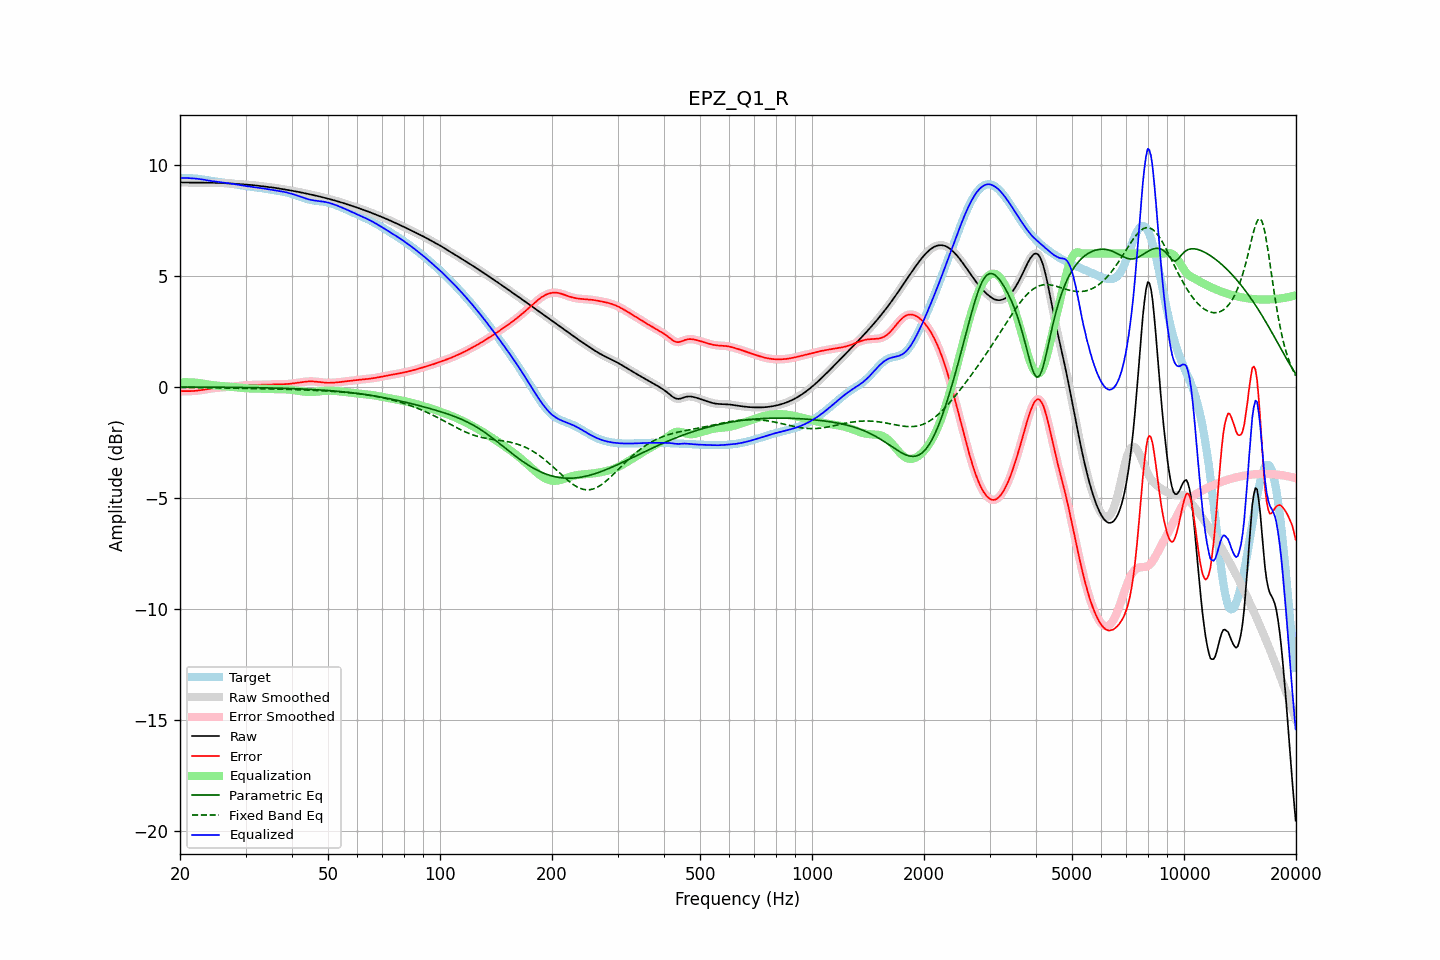

The table this chart was drawn from, first rows:
frequency, raw, error, smoothed, error_smoothed, equalization, parametric_eq, fixed_band_eq, equalized_raw, equalized_smoothed, target
20.00, 9.21, -0.20, 9.21, -0.20, 0.20, -0.01, -0.03, 9.40, 9.40, 9.41
20.20, 9.21, -0.20, 9.21, -0.20, 0.20, -0.01, -0.03, 9.40, 9.40, 9.40
20.40, 9.20, -0.20, 9.20, -0.20, 0.20, -0.01, -0.03, 9.41, 9.41, 9.40
20.61, 9.20, -0.20, 9.20, -0.20, 0.20, -0.01, -0.03, 9.41, 9.41, 9.40
20.81, 9.20, -0.20, 9.20, -0.20, 0.20, -0.01, -0.04, 9.40, 9.40, 9.40
21.02, 9.20, -0.20, 9.20, -0.20, 0.20, -0.01, -0.04, 9.40, 9.40, 9.40
21.23, 9.20, -0.20, 9.20, -0.20, 0.20, -0.01, -0.04, 9.40, 9.40, 9.40
21.44, 9.20, -0.20, 9.20, -0.20, 0.20, -0.01, -0.04, 9.39, 9.39, 9.39
21.66, 9.20, -0.19, 9.20, -0.19, 0.19, -0.01, -0.04, 9.39, 9.39, 9.39
21.87, 9.19, -0.19, 9.19, -0.19, 0.19, -0.01, -0.04, 9.38, 9.38, 9.38
22.09, 9.19, -0.18, 9.19, -0.18, 0.18, -0.02, -0.04, 9.37, 9.37, 9.38
22.31, 9.19, -0.17, 9.19, -0.17, 0.17, -0.02, -0.04, 9.37, 9.37, 9.37
22.54, 9.19, -0.16, 9.19, -0.16, 0.16, -0.02, -0.04, 9.36, 9.36, 9.36
22.76, 9.19, -0.15, 9.19, -0.15, 0.15, -0.02, -0.04, 9.35, 9.35, 9.35
22.99, 9.19, -0.14, 9.19, -0.14, 0.14, -0.02, -0.04, 9.34, 9.34, 9.34
23.22, 9.19, -0.13, 9.19, -0.13, 0.13, -0.02, -0.04, 9.32, 9.32, 9.32
23.45, 9.19, -0.12, 9.19, -0.12, 0.12, -0.02, -0.05, 9.31, 9.31, 9.31
23.69, 9.19, -0.11, 9.19, -0.11, 0.11, -0.02, -0.05, 9.30, 9.30, 9.30
23.92, 9.19, -0.09, 9.19, -0.09, 0.09, -0.02, -0.05, 9.29, 9.29, 9.29
24.16, 9.19, -0.08, 9.19, -0.08, 0.08, -0.02, -0.05, 9.28, 9.28, 9.28
24.40, 9.19, -0.07, 9.19, -0.07, 0.07, -0.02, -0.05, 9.26, 9.26, 9.26
24.65, 9.19, -0.07, 9.19, -0.06, 0.07, -0.02, -0.05, 9.25, 9.25, 9.25
24.89, 9.19, -0.06, 9.19, -0.06, 0.06, -0.02, -0.05, 9.24, 9.24, 9.24
25.14, 9.18, -0.05, 9.18, -0.05, 0.05, -0.02, -0.05, 9.23, 9.23, 9.23
25.39, 9.18, -0.04, 9.18, -0.04, 0.04, -0.02, -0.05, 9.22, 9.22, 9.22
25.65, 9.18, -0.04, 9.18, -0.04, 0.04, -0.02, -0.06, 9.22, 9.22, 9.21
25.91, 9.18, -0.03, 9.18, -0.03, 0.03, -0.02, -0.06, 9.21, 9.21, 9.21
26.16, 9.17, -0.03, 9.17, -0.03, 0.03, -0.02, -0.06, 9.20, 9.20, 9.20
26.43, 9.17, -0.02, 9.17, -0.02, 0.02, -0.02, -0.06, 9.19, 9.19, 9.19
26.69, 9.17, -0.02, 9.17, -0.02, 0.01, -0.03, -0.06, 9.18, 9.18, 9.18
26.96, 9.16, -0.01, 9.16, -0.01, 0.01, -0.03, -0.06, 9.17, 9.17, 9.17
27.23, 9.16, -0.00, 9.16, -0.00, 0.00, -0.03, -0.06, 9.16, 9.16, 9.16
27.50, 9.15, 0.00, 9.15, 0.00, -0.00, -0.03, -0.06, 9.15, 9.15, 9.15
27.77, 9.15, 0.01, 9.15, 0.01, -0.01, -0.03, -0.06, 9.14, 9.14, 9.14
28.05, 9.14, 0.02, 9.14, 0.02, -0.02, -0.03, -0.07, 9.13, 9.13, 9.13
28.33, 9.14, 0.02, 9.14, 0.02, -0.03, -0.03, -0.07, 9.11, 9.11, 9.11
28.62, 9.13, 0.03, 9.13, 0.03, -0.03, -0.03, -0.07, 9.10, 9.10, 9.10
28.90, 9.13, 0.04, 9.13, 0.04, -0.04, -0.03, -0.07, 9.09, 9.09, 9.09
29.19, 9.12, 0.05, 9.12, 0.05, -0.05, -0.03, -0.07, 9.08, 9.08, 9.08
29.48, 9.12, 0.06, 9.12, 0.06, -0.06, -0.03, -0.07, 9.06, 9.06, 9.06
29.78, 9.12, 0.06, 9.12, 0.06, -0.06, -0.03, -0.07, 9.05, 9.05, 9.05
30.08, 9.11, 0.07, 9.11, 0.07, -0.07, -0.04, -0.08, 9.04, 9.04, 9.04
30.38, 9.10, 0.07, 9.10, 0.07, -0.07, -0.04, -0.08, 9.03, 9.03, 9.03
30.68, 9.10, 0.08, 9.10, 0.08, -0.08, -0.04, -0.08, 9.02, 9.02, 9.02
30.99, 9.09, 0.08, 9.09, 0.08, -0.08, -0.04, -0.08, 9.01, 9.01, 9.01
31.30, 9.08, 0.08, 9.08, 0.08, -0.08, -0.04, -0.08, 9.00, 9.00, 9.00
31.61, 9.08, 0.08, 9.08, 0.08, -0.08, -0.04, -0.08, 8.99, 8.99, 8.99
31.93, 9.07, 0.08, 9.07, 0.08, -0.08, -0.04, -0.08, 8.99, 8.99, 8.99
32.24, 9.06, 0.08, 9.06, 0.08, -0.08, -0.04, -0.09, 8.98, 8.98, 8.98
32.57, 9.05, 0.09, 9.05, 0.09, -0.09, -0.04, -0.09, 8.97, 8.97, 8.97
32.89, 9.04, 0.09, 9.04, 0.09, -0.09, -0.05, -0.09, 8.96, 8.96, 8.96
33.22, 9.03, 0.09, 9.03, 0.09, -0.09, -0.05, -0.09, 8.94, 8.94, 8.95
33.55, 9.03, 0.09, 9.03, 0.09, -0.09, -0.05, -0.09, 8.93, 8.93, 8.93
33.89, 9.02, 0.09, 9.02, 0.09, -0.09, -0.05, -0.09, 8.92, 8.92, 8.92
34.23, 9.01, 0.10, 9.01, 0.10, -0.10, -0.05, -0.10, 8.91, 8.91, 8.91
34.57, 9.00, 0.10, 9.00, 0.10, -0.10, -0.05, -0.10, 8.90, 8.90, 8.90
34.92, 8.99, 0.10, 8.99, 0.10, -0.10, -0.05, -0.10, 8.89, 8.89, 8.89
35.27, 8.98, 0.11, 8.98, 0.11, -0.11, -0.06, -0.10, 8.88, 8.88, 8.87
35.62, 8.97, 0.11, 8.97, 0.11, -0.11, -0.06, -0.10, 8.86, 8.86, 8.86
35.97, 8.96, 0.11, 8.96, 0.11, -0.11, -0.06, -0.10, 8.85, 8.85, 8.85
... 635 more rows
